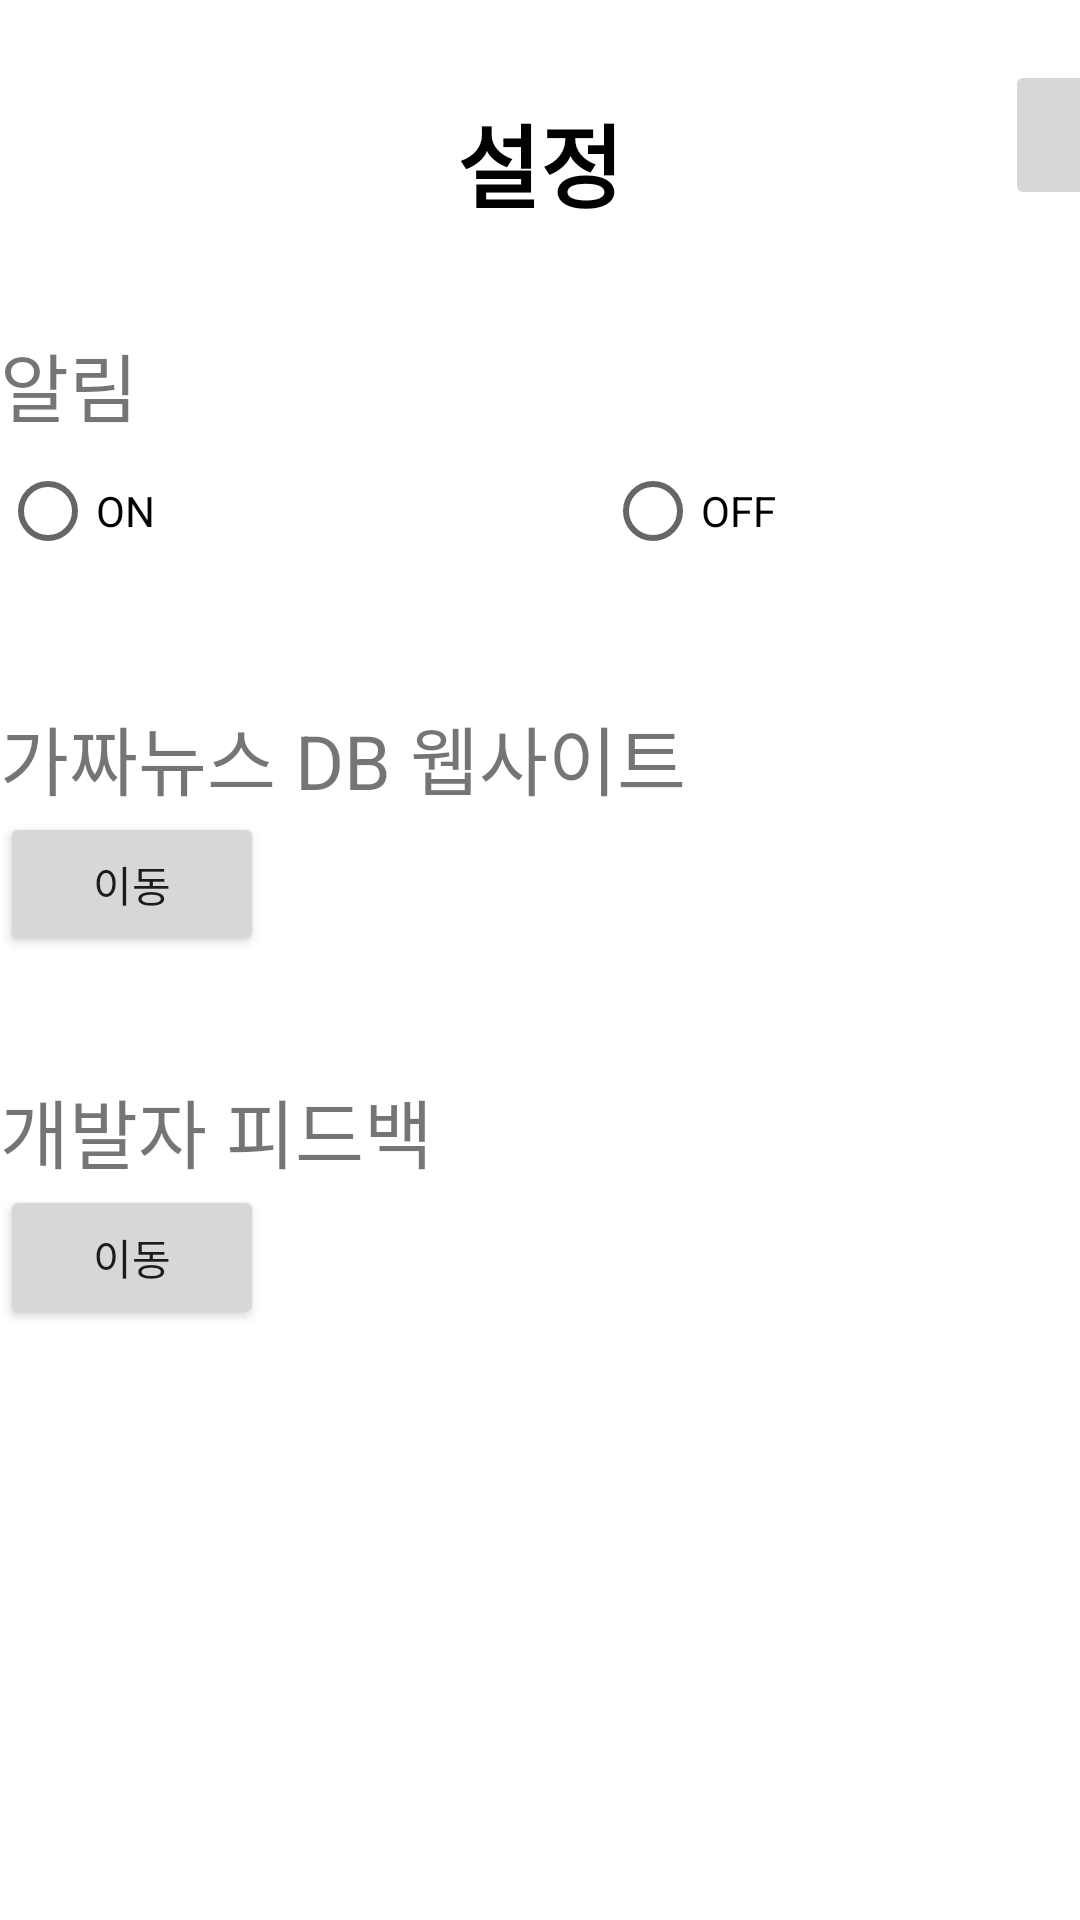

Layout XML and referenced resources for this Android screen:
<!-- AndroidManifest.xml: application theme Theme.FakeNewsFiltering -->
<!-- res/layout/fragment_option.xml -->
<?xml version="1.0" encoding="utf-8"?>
<FrameLayout xmlns:android="http://schemas.android.com/apk/res/android"
    xmlns:app="http://schemas.android.com/apk/res-auto"
    xmlns:tools="http://schemas.android.com/tools"
    android:layout_width="match_parent"
    android:layout_height="match_parent"
    tools:context=".ui.OptionFragment">

    <androidx.constraintlayout.widget.ConstraintLayout
        android:id="@+id/constraintLayout"
        android:layout_width="match_parent"
        android:layout_height="wrap_content"
        app:layout_constraintBottom_toBottomOf="parent"
        app:layout_constraintTop_toTopOf="@+id/editTextTextPersonName"
        app:layout_constraintVertical_bias="0.571"
        tools:layout_editor_absoluteX="4dp">
        <TextView
            android:id="@+id/text_home"
            android:layout_width="wrap_content"
            android:layout_height="wrap_content"
            android:layout_marginTop="32dp"
            android:text="설정"
            android:textColor="#000000"
            android:textColorHint="#000000"
            android:textSize="30dp"
            android:textStyle="bold"
            app:layout_constraintEnd_toEndOf="parent"
            app:layout_constraintStart_toStartOf="parent"
            app:layout_constraintTop_toTopOf="parent" />
    </androidx.constraintlayout.widget.ConstraintLayout>
    <LinearLayout
        android:layout_width="match_parent"
        android:layout_height="wrap_content"
        android:orientation="vertical"
        tools:ignore="MissingConstraints">

        <ImageButton
            android:id="@+id/notice"
            android:layout_width="50dp"
            android:layout_height="50dp"
            android:layout_marginTop="20dp"
            android:layout_marginLeft="335dp"
            android:padding="0dp"
            android:scaleType="centerCrop"
            android:src="@drawable/ic_baseline_notifications_24"
            tools:ignore="MissingConstraints" />

        <TextView
            android:layout_width="wrap_content"
            android:layout_height="wrap_content"
            android:text="알림"
            android:textSize="25dp"
            android:layout_marginTop="40dp"/>

        <RadioGroup
            android:id="@+id/option_notification"
            android:layout_width="409dp"
            android:layout_height="wrap_content"
            android:orientation="horizontal"
            tools:ignore="MissingConstraints">

            <RadioButton
                android:id="@+id/radioButton"
                android:layout_width="wrap_content"
                android:layout_height="wrap_content"
                android:layout_weight="1"
                android:text="ON" />

            <RadioButton
                android:id="@+id/radioButton2"
                android:layout_width="wrap_content"
                android:layout_height="wrap_content"
                android:layout_weight="1"
                android:text="OFF" />

        </RadioGroup>

        <TextView
            android:layout_width="wrap_content"
            android:layout_height="wrap_content"
            android:text="가짜뉴스 DB 웹사이트"
            android:textSize="25dp"
            android:layout_marginTop="40dp"/>
        <Button
            android:layout_width="wrap_content"
            android:layout_height="wrap_content"
            android:id="@+id/option_website"
            android:text="이동"/>
        <TextView
            android:layout_width="wrap_content"
            android:layout_height="wrap_content"
            android:text="개발자 피드백"
            android:textSize="25dp"
            android:layout_marginTop="40dp"/>
        <Button
            android:layout_width="wrap_content"
            android:layout_height="wrap_content"
            android:id="@+id/option_feedback"
            android:text="이동"/>


    </LinearLayout>
</FrameLayout>
<!-- resources referenced by this layout -->
<resources>
  <style name="Theme.FakeNewsFiltering" parent="Theme.MaterialComponents.DayNight.DarkActionBar">
          
          <item name="colorPrimary">@color/purple_500</item>
          <item name="colorPrimaryVariant">@color/purple_700</item>
          <item name="colorOnPrimary">@color/white</item>
          
          <item name="colorSecondary">@color/teal_200</item>
          <item name="colorSecondaryVariant">@color/teal_700</item>
          <item name="colorOnSecondary">@color/black</item>
          
          <item name="android:statusBarColor" tools:targetApi="l">?attr/colorPrimaryVariant</item>
          
      </style>
  <!-- not gathered from this repository: default colours our renderer supplied (Android Studio template values) -->
  <color name="purple_500">#FF6200EE</color>
  <color name="purple_700">#FF3700B3</color>
  <color name="teal_200">#FF03DAC5</color>
  <color name="teal_700">#FF018786</color>
  <color name="black">#FF000000</color>
  <color name="white">#FFFFFFFF</color>
</resources>
